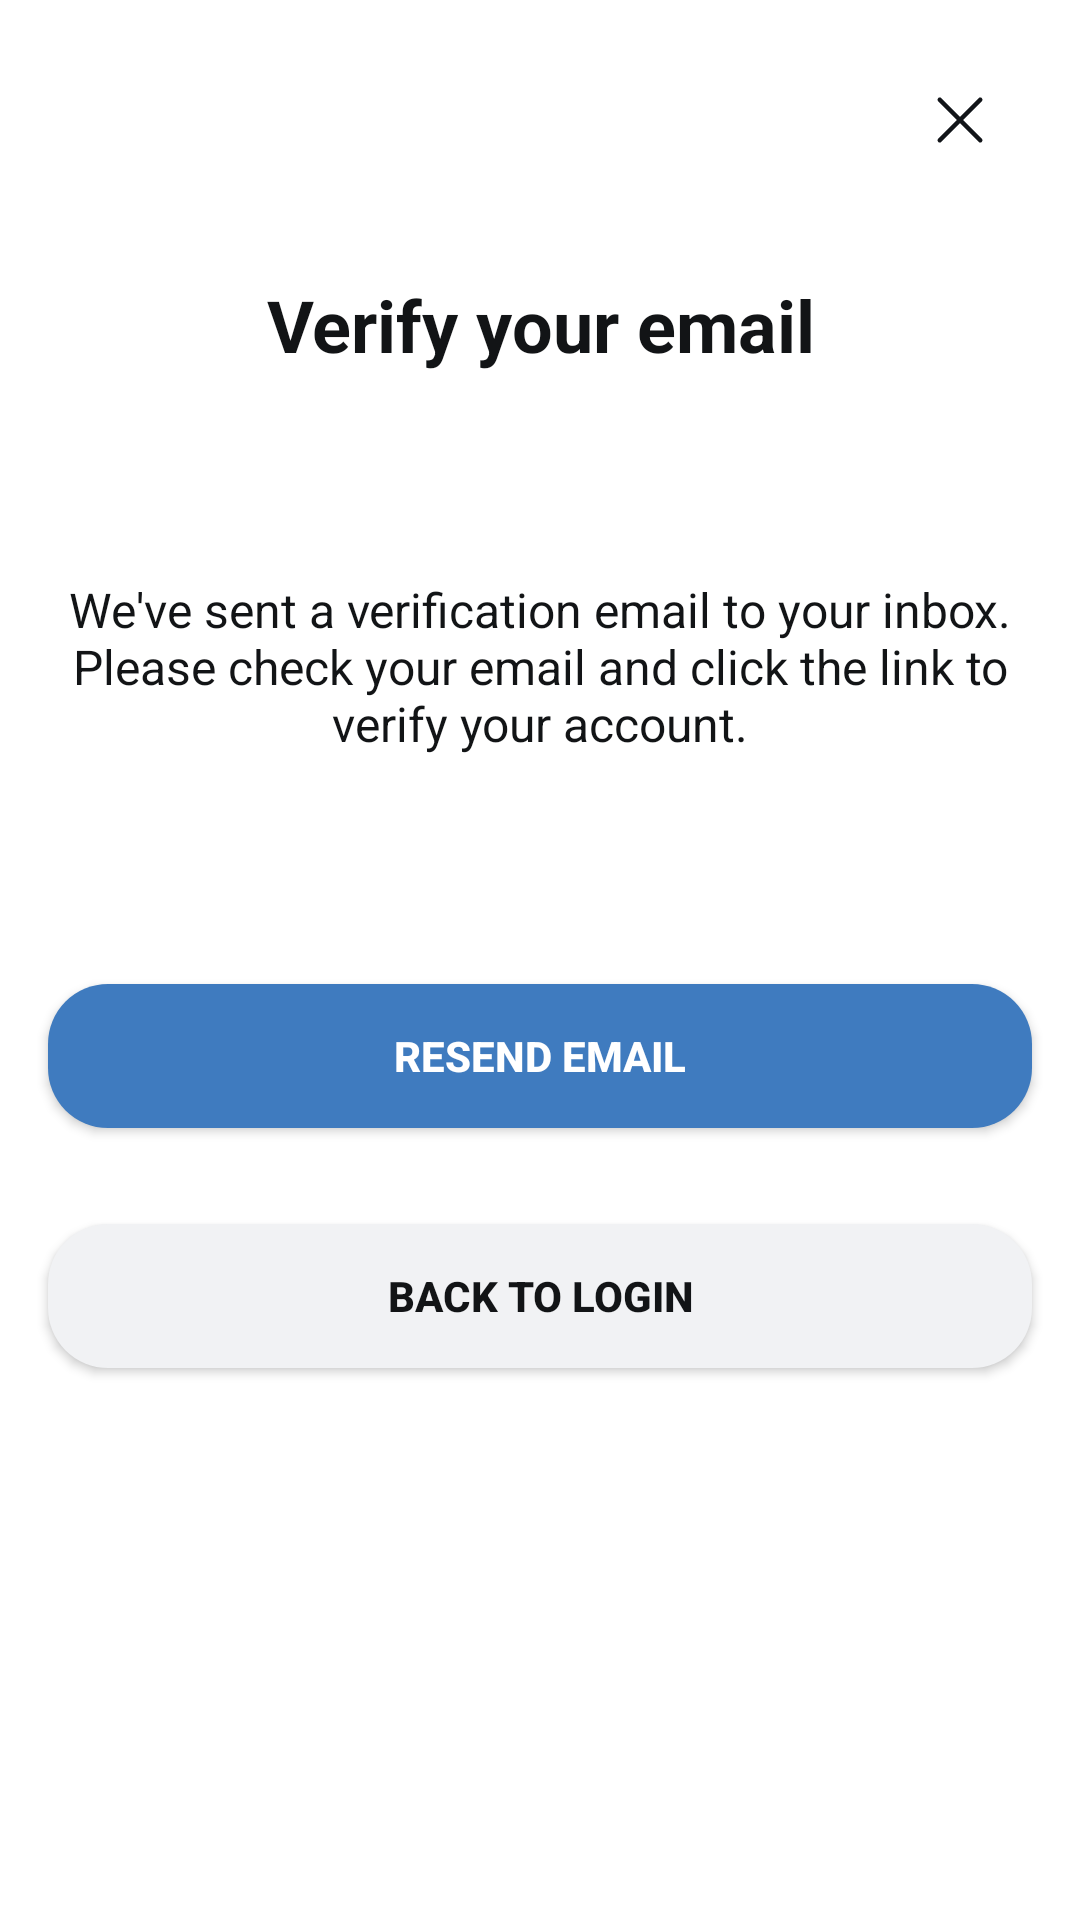

The Android layout XML behind this screen, and the referenced resources:
<!-- AndroidManifest.xml: application theme Theme.StudyWise -->
<!-- res/layout/fragment_verify_email.xml -->
<?xml version="1.0" encoding="utf-8"?>
<androidx.constraintlayout.widget.ConstraintLayout xmlns:android="http://schemas.android.com/apk/res/android"
    xmlns:app="http://schemas.android.com/apk/res-auto"
    xmlns:tools="http://schemas.android.com/tools"
    android:layout_width="match_parent"
    android:layout_height="match_parent"
    android:background="@android:color/white">

    
    <ImageButton
        android:id="@+id/btn_close"
        android:layout_width="48dp"
        android:layout_height="48dp"
        android:layout_marginTop="16dp"
        android:layout_marginEnd="16dp"
        android:background="?android:attr/selectableItemBackgroundBorderless"
        android:contentDescription="Close"
        android:src="@drawable/ic_close"
        android:scaleType="center"
        app:layout_constraintEnd_toEndOf="parent"
        app:layout_constraintTop_toTopOf="parent" />

    

    

    

    

    

    <TextView
        android:id="@+id/tv_title"
        android:layout_width="0dp"
        android:layout_height="wrap_content"
        android:layout_marginStart="16dp"
        android:layout_marginTop="28dp"
        android:layout_marginEnd="16dp"
        android:text="Verify your email"
        android:textAlignment="center"
        android:textColor="#121416"
        android:textSize="24sp"
        android:textStyle="bold"
        app:layout_constraintEnd_toEndOf="parent"
        app:layout_constraintHorizontal_bias="0.0"
        app:layout_constraintStart_toStartOf="parent"
        app:layout_constraintTop_toBottomOf="@+id/btn_close" />

    <TextView
        android:id="@+id/tv_description"
        android:layout_width="0dp"
        android:layout_height="wrap_content"
        android:layout_marginStart="16dp"
        android:layout_marginTop="68dp"
        android:layout_marginEnd="16dp"
        android:text="We've sent a verification email to your inbox. Please check your email and click the link to verify your account."
        android:textAlignment="center"
        android:textColor="#121416"
        android:textSize="16sp"
        app:layout_constraintEnd_toEndOf="parent"
        app:layout_constraintHorizontal_bias="0.0"
        app:layout_constraintStart_toStartOf="parent"
        app:layout_constraintTop_toBottomOf="@+id/tv_title" />

    <androidx.appcompat.widget.AppCompatButton
        android:id="@+id/btn_resend_email"
        android:layout_width="0dp"
        android:layout_height="48dp"
        android:layout_marginStart="16dp"
        android:layout_marginTop="76dp"
        android:layout_marginEnd="16dp"
        android:background="@drawable/button_primary"
        android:text="Resend Email"
        android:textColor="@android:color/white"
        android:textSize="14sp"
        android:textStyle="bold"
        app:layout_constraintEnd_toEndOf="parent"
        app:layout_constraintHorizontal_bias="0.0"
        app:layout_constraintStart_toStartOf="parent"
        app:layout_constraintTop_toBottomOf="@+id/tv_description" />

    <androidx.appcompat.widget.AppCompatButton
        android:id="@+id/btn_back_to_login"
        android:layout_width="0dp"
        android:layout_height="48dp"
        android:layout_marginTop="32dp"
        android:background="@drawable/button_secondary"
        android:text="Back to Login"
        android:textColor="#121416"
        android:textSize="14sp"
        android:textStyle="bold"
        app:layout_constraintEnd_toEndOf="@+id/btn_resend_email"
        app:layout_constraintStart_toStartOf="@+id/btn_resend_email"
        app:layout_constraintTop_toBottomOf="@+id/btn_resend_email" />

    <View
        android:id="@+id/bottom_spacer"
        android:layout_width="match_parent"
        android:layout_height="20dp"
        android:background="@android:color/white"
        app:layout_constraintBottom_toBottomOf="parent" />

</androidx.constraintlayout.widget.ConstraintLayout>
<!-- resources referenced by this layout -->
<resources>
  <!-- drawable button_primary (drawable) -->
  <?xml version="1.0" encoding="utf-8"?>
  <shape xmlns:android="http://schemas.android.com/apk/res/android"
      android:shape="rectangle">
      <solid android:color="#3f7bbf" />
      <corners android:radius="20dp" />
  </shape>
  <!-- drawable button_secondary (drawable) -->
  <?xml version="1.0" encoding="utf-8"?>
  <shape xmlns:android="http://schemas.android.com/apk/res/android"
      android:shape="rectangle">
      <solid android:color="#f1f2f4" />
      <corners android:radius="20dp" />
  </shape>
  <!-- drawable ic_close (drawable) -->
  <?xml version="1.0" encoding="utf-8"?>
  <vector xmlns:android="http://schemas.android.com/apk/res/android"
      android:width="24dp"
      android:height="24dp"
      android:viewportWidth="256"
      android:viewportHeight="256">
      <path
          android:fillColor="#111418"
          android:pathData="M205.66,194.34a8,8,0,0,1-11.32,11.32L128,139.31,61.66,205.66a8,8,0,0,1-11.32-11.32L116.69,128,50.34,61.66A8,8,0,0,1,61.66,50.34L128,116.69l66.34-66.35a8,8,0,0,1,11.32,11.32L139.31,128Z" />
  </vector>
  <style name="Theme.StudyWise" parent="Base.Theme.StudyWise" />
  <style name="Base.Theme.StudyWise" parent="Theme.Material3.DayNight.NoActionBar">
          
          
      </style>
</resources>
